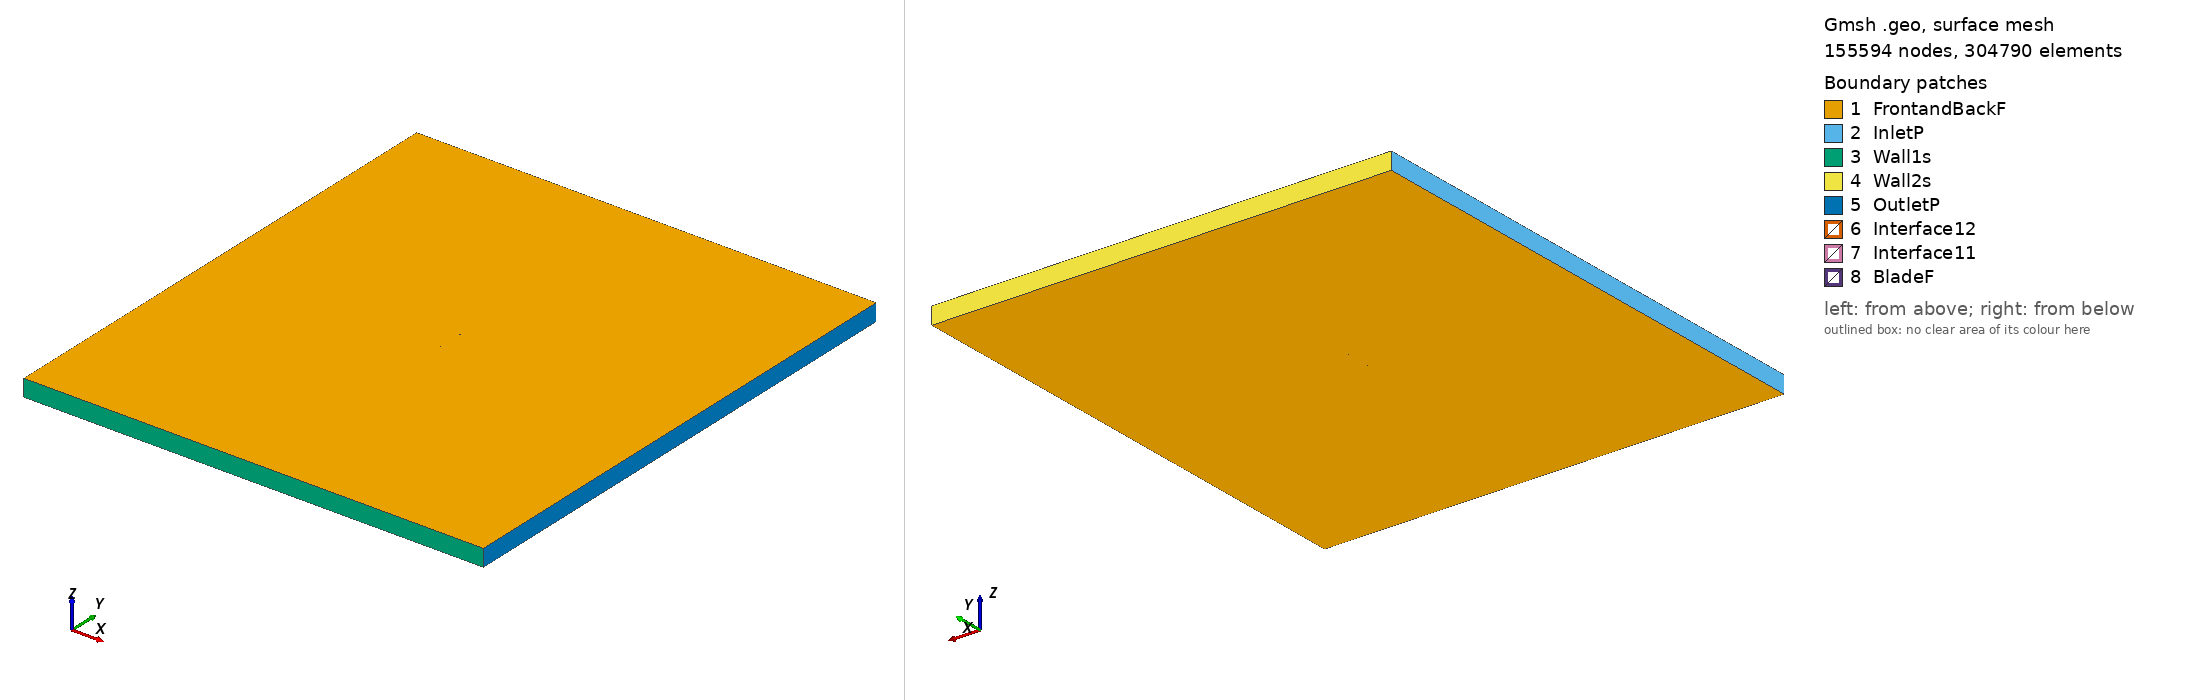

Gmsh geometry script, surface-meshed: 155594 nodes, 304790 surface elements. Boundary patches (legend numbers): 1 FrontandBackF, 2 InletP, 3 Wall1s, 4 Wall2s, 5 OutletP, 6 Interface12, 7 Interface11, 8 BladeF. Left view from above one corner, right view from below the opposite corner. Legend entries are the model's physical surfaces. The drawing asked Gmsh for element sizes between 1% and 20% of the model's largest extent; the script's own settings can give other sizes.

=== c5d_tsr_1.6209_aoa_9.0227.geo (drawn) ===
SetFactory("OpenCASCADE");

Point(1) = {0.074098, 0.722525, 0, 1.0};
Point(2) = {0.066965, 0.725507, 0, 1.0};
Point(3) = {0.059805, 0.728300, 0, 1.0};
Point(4) = {0.052608, 0.730856, 0, 1.0};
Point(5) = {0.045386, 0.733241, 0, 1.0};
Point(6) = {0.038134, 0.735434, 0, 1.0};
Point(7) = {0.030852, 0.737431, 0, 1.0};
Point(8) = {0.023545, 0.739267, 0, 1.0};
Point(9) = {0.016221, 0.740988, 0, 1.0};
Point(10) = {0.008876, 0.742570, 0, 1.0};
Point(11) = {0.001511, 0.744026, 0, 1.0};
Point(12) = {-0.005875, 0.745339, 0, 1.0};
Point(13) = {-0.013286, 0.746488, 0, 1.0};
Point(14) = {-0.020717, 0.747511, 0, 1.0};
Point(15) = {-0.028172, 0.748372, 0, 1.0};
Point(16) = {-0.035650, 0.749088, 0, 1.0};
Point(17) = {-0.043154, 0.749627, 0, 1.0};
Point(18) = {-0.046169, 0.749759, 0, 1.0};
Point(19) = {-0.049184, 0.749886, 0, 1.0};
Point(20) = {-0.052202, 0.749993, 0, 1.0};
Point(21) = {-0.055236, 0.750000, 0, 1.0};
Point(22) = {-0.058274, 0.749978, 0, 1.0};
Point(23) = {-0.061326, 0.749867, 0, 1.0};
Point(24) = {-0.064391, 0.749666, 0, 1.0};
Point(25) = {-0.067491, 0.749234, 0, 1.0};
Point(26) = {-0.070632, 0.748538, 0, 1.0};
Point(27) = {-0.072263, 0.747795, 0, 1.0};
Point(28) = {-0.072683, 0.747532, 0, 1.0};
Point(29) = {-0.073111, 0.747209, 0, 1.0};
Point(30) = {-0.073555, 0.746785, 0, 1.0};
Point(31) = {-0.074072, 0.745885, 0, 1.0};
Point(32) = {-0.073924, 0.744368, 0, 1.0};
Point(33) = {-0.073630, 0.743808, 0, 1.0};
Point(34) = {-0.073303, 0.743465, 0, 1.0};
Point(35) = {-0.072969, 0.743172, 0, 1.0};
Point(36) = {-0.071587, 0.742282, 0, 1.0};
Point(37) = {-0.068744, 0.741027, 0, 1.0};
Point(38) = {-0.065868, 0.739989, 0, 1.0};
Point(39) = {-0.062966, 0.739115, 0, 1.0};
Point(40) = {-0.060050, 0.738341, 0, 1.0};
Point(41) = {-0.057118, 0.737665, 0, 1.0};
Point(42) = {-0.054185, 0.737000, 0, 1.0};
Point(43) = {-0.051248, 0.736363, 0, 1.0};
Point(44) = {-0.048304, 0.735766, 0, 1.0};
Point(45) = {-0.045361, 0.735169, 0, 1.0};
Point(46) = {-0.037984, 0.733791, 0, 1.0};
Point(47) = {-0.030599, 0.732472, 0, 1.0};
Point(48) = {-0.023201, 0.731231, 0, 1.0};
Point(49) = {-0.015788, 0.730097, 0, 1.0};
Point(50) = {-0.008360, 0.729055, 0, 1.0};
Point(51) = {-0.000915, 0.728125, 0, 1.0};
Point(52) = {0.006546, 0.727301, 0, 1.0};
Point(53) = {0.014022, 0.726576, 0, 1.0};
Point(54) = {0.021507, 0.725915, 0, 1.0};
Point(55) = {0.029012, 0.725376, 0, 1.0};
Point(56) = {0.036520, 0.724859, 0, 1.0};
Point(57) = {0.044030, 0.724358, 0, 1.0};
Point(58) = {0.051540, 0.723856, 0, 1.0};
Point(59) = {0.059048, 0.723339, 0, 1.0};
Point(60) = {0.066550, 0.722785, 0, 1.0};
Point(61) = {0.074046, 0.722197, 0, 1.0};
Point(62) = {-0.074098, -0.722525, 0, 1.0};
Point(63) = {-0.066965, -0.725507, 0, 1.0};
Point(64) = {-0.059805, -0.728300, 0, 1.0};
Point(65) = {-0.052608, -0.730856, 0, 1.0};
Point(66) = {-0.045386, -0.733241, 0, 1.0};
Point(67) = {-0.038134, -0.735434, 0, 1.0};
Point(68) = {-0.030852, -0.737431, 0, 1.0};
Point(69) = {-0.023545, -0.739267, 0, 1.0};
Point(70) = {-0.016221, -0.740988, 0, 1.0};
Point(71) = {-0.008876, -0.742570, 0, 1.0};
Point(72) = {-0.001511, -0.744026, 0, 1.0};
Point(73) = {0.005875, -0.745339, 0, 1.0};
Point(74) = {0.013286, -0.746488, 0, 1.0};
Point(75) = {0.020717, -0.747511, 0, 1.0};
Point(76) = {0.028172, -0.748372, 0, 1.0};
Point(77) = {0.035650, -0.749088, 0, 1.0};
Point(78) = {0.043154, -0.749627, 0, 1.0};
Point(79) = {0.046169, -0.749759, 0, 1.0};
Point(80) = {0.049184, -0.749886, 0, 1.0};
Point(81) = {0.052202, -0.749993, 0, 1.0};
Point(82) = {0.055236, -0.750000, 0, 1.0};
Point(83) = {0.058274, -0.749978, 0, 1.0};
Point(84) = {0.061326, -0.749867, 0, 1.0};
Point(85) = {0.064391, -0.749666, 0, 1.0};
Point(86) = {0.067491, -0.749234, 0, 1.0};
Point(87) = {0.070632, -0.748538, 0, 1.0};
Point(88) = {0.072263, -0.747795, 0, 1.0};
Point(89) = {0.072683, -0.747532, 0, 1.0};
Point(90) = {0.073111, -0.747209, 0, 1.0};
Point(91) = {0.073555, -0.746785, 0, 1.0};
Point(92) = {0.074072, -0.745885, 0, 1.0};
Point(93) = {0.073924, -0.744368, 0, 1.0};
Point(94) = {0.073630, -0.743808, 0, 1.0};
Point(95) = {0.073303, -0.743465, 0, 1.0};
Point(96) = {0.072969, -0.743172, 0, 1.0};
Point(97) = {0.071587, -0.742282, 0, 1.0};
Point(98) = {0.068744, -0.741027, 0, 1.0};
Point(99) = {0.065868, -0.739989, 0, 1.0};
Point(100) = {0.062966, -0.739115, 0, 1.0};
Point(101) = {0.060050, -0.738341, 0, 1.0};
Point(102) = {0.057118, -0.737665, 0, 1.0};
Point(103) = {0.054185, -0.737000, 0, 1.0};
Point(104) = {0.051248, -0.736363, 0, 1.0};
Point(105) = {0.048304, -0.735766, 0, 1.0};
Point(106) = {0.045361, -0.735169, 0, 1.0};
Point(107) = {0.037984, -0.733791, 0, 1.0};
Point(108) = {0.030599, -0.732472, 0, 1.0};
Point(109) = {0.023201, -0.731231, 0, 1.0};
Point(110) = {0.015788, -0.730097, 0, 1.0};
Point(111) = {0.008360, -0.729055, 0, 1.0};
Point(112) = {0.000915, -0.728125, 0, 1.0};
Point(113) = {-0.006546, -0.727301, 0, 1.0};
Point(114) = {-0.014022, -0.726576, 0, 1.0};
Point(115) = {-0.021507, -0.725915, 0, 1.0};
Point(116) = {-0.029012, -0.725376, 0, 1.0};
Point(117) = {-0.036520, -0.724859, 0, 1.0};
Point(118) = {-0.044030, -0.724358, 0, 1.0};
Point(119) = {-0.051540, -0.723856, 0, 1.0};
Point(120) = {-0.059048, -0.723339, 0, 1.0};
Point(121) = {-0.066550, -0.722785, 0, 1.0};
Point(122) = {-0.074046, -0.722197, 0, 1.0};

// Lines: first blade (splines 1-4)
Spline(1) = {1:15};
Spline(2) = {15:46};
Spline(3) = {46:61};
Spline(4) = {61,1};

// Lines: second blade (splines 5-8)
Spline(5) = {62:76};
Spline(6) = {76:107};
Spline(7) = {107:122};
Spline(8) = {122,62};

// Outer domain (points 20001-4 and lines)
Point(123) = {-13.50000000, -15.00000000, 0, 1.0};
Point(124) = {-13.50000000, 15.00000000, 0, 1.0};
Point(125) = {13.50000000, 15.00000000, 0, 1.0};
Point(126) = {13.50000000, -15.00000000, 0, 1.0};
Line(11) = {123, 124};
Line(12) = {124, 125};
Line(13) = {125, 126};
Line(14) = {123, 126};

// Interface (between moving and stationary domain) (circles)
Circle(9) = {0, 0, 0, 0.80000000, 0, 2*Pi};
Circle(10) = {0, 0, 0, 0.80000000, 0, 2*Pi};

// Loops collect Lines/Splines/etc (blade1, blade2, domain, first circle)
Line Loop(1) = {1:4};
Line Loop(2) = {5:8};
Line Loop(3) = {11,12,13,-14};
Line Loop(4) = {9};

// BooleanDifference cuts out the circle/interface from the domain
Plane Surface(1) = {3};
Plane Surface(2) = {4};
BooleanDifference{ Surface{1}; Delete;}{ Surface{2}; Delete;}

// This one cuts out the blades from the inner circle/interface
Line Loop(6) = {10};
Plane Surface(5) = {6};
Plane Surface(6) = {1};
Plane Surface(7) = {2};
BooleanDifference{ Surface{5}; Delete;}{ Surface{6,7}; Delete;}

// extrude to 3rd dimension
Extrude {0, 0, 1} {Surface{1}; Surface{5}; Layers{1}; Recombine;}

// Physical Surfaces are the named boundaries (patches)
Physical Surface("Interface11") = {12};
Physical Surface("Interface12") = {10};

// sides of domain
Physical Surface("InletP") = {6};
Physical Surface("OutletP") = {9};

// top and bottom of domain
Physical Surface("Wall1s") = {7};
Physical Surface("Wall2s") = {8};

// Check FrontandBackF by ensuring there is nothing in the 3rd dimension
Physical Surface("FrontandBackF") = {1,11,5,21};
Physical Surface("BladeF") = {13:20};
Physical Volume("Turbine") = {2};
Physical Volume("Farfield") = {1};

// settings for airfoil boundary layer
Field[1] = BoundaryLayer;
Field[1].EdgesList = {1:8};
Field[1].hwall_n = 1e-3;
Field[1].thickness = 1.5e-2;
Field[1].ratio = 1.05;
Field[1].Quads = 1;
BoundaryLayer Field = 1;

// control points for mesh (blade and interface)
// floor((arc length / 1.5mm)/ 6) -> Transfinite Line
Transfinite Line {1,2,3,5,6,7} = 33 Using Progression 1;
Transfinite Line {4,8} = 1 Using Progression 1;
Transfinite Line {9, 15} = 800 Using Progression 1;

// For more information on gmsh syntax, visit http://gmsh.info/doc/texinfo/gmsh.html
